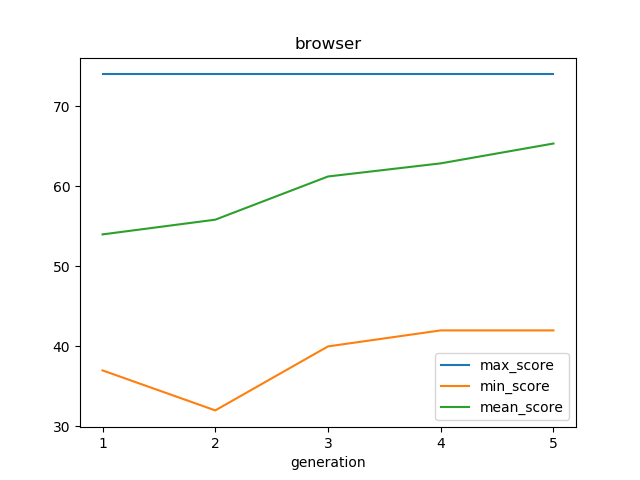

The data file committed next to this chart (first rows):
generation, checkpoint_id, max_score, min_score, mean_score, cid_min_score, cid_max_score
1, browser/1/20190830-1129, 74.0, 37.0, 54.0, 1_22, 1_20
2, browser/2/20190830-1129, 74.0, 32.0, 55.84, 2_20, 2_19
3, browser/3/20190830-1129, 74.0, 40.0, 61.24, 3_2, 3_25
4, browser/4/20190830-1129, 74.0, 42.0, 62.88, 4_10, 4_25
5, browser/5/20190830-1129, 74.0, 42.0, 65.36, 5_10, 5_25
